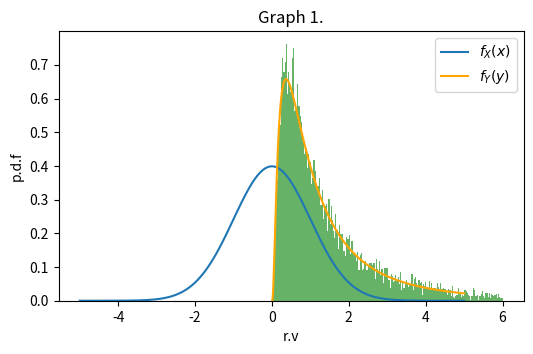

Recreate this plot in Python. (Note: this script raises an exception after producing the figure.)
import numpy as np
import matplotlib.pyplot as plt
from scipy.stats import norm


# Generate an array with 1000 float elements, evenly spaced.
X = np.linspace(-5,5, num = 1000)
plt.figure(figsize=(6, 3.5))
# norm.pdf(x) gives the value of p.d.f of N(0,1) at x.
plt.plot(X, norm.pdf(X), label = "$f_X(x)$")
# We implement the equation we derived.
plt.plot(X, norm.pdf(np.log(X))/X, color = 'orange', label = "$f_Y(y)$" )
plt.title(r"Graph 1.")
plt.legend(loc='upper right')
plt.ylabel("p.d.f")
plt.xlabel("r.v")

# Now we draw the histogram plot
rng = np.random.default_rng() # initialize
totalPoints = 10000 # total number we will randomly select
arrayX = rng.normal(loc = 0, scale = 1, size = totalPoints) # array of selected numbers
barSize = 200 # number of the bars
plt.hist(np.exp(arrayX), bins = barSize, range = (0,6),density = True, color = 'g', alpha = 0.6 )
plt.savefig('src/chapter1/fig3.pgf')


